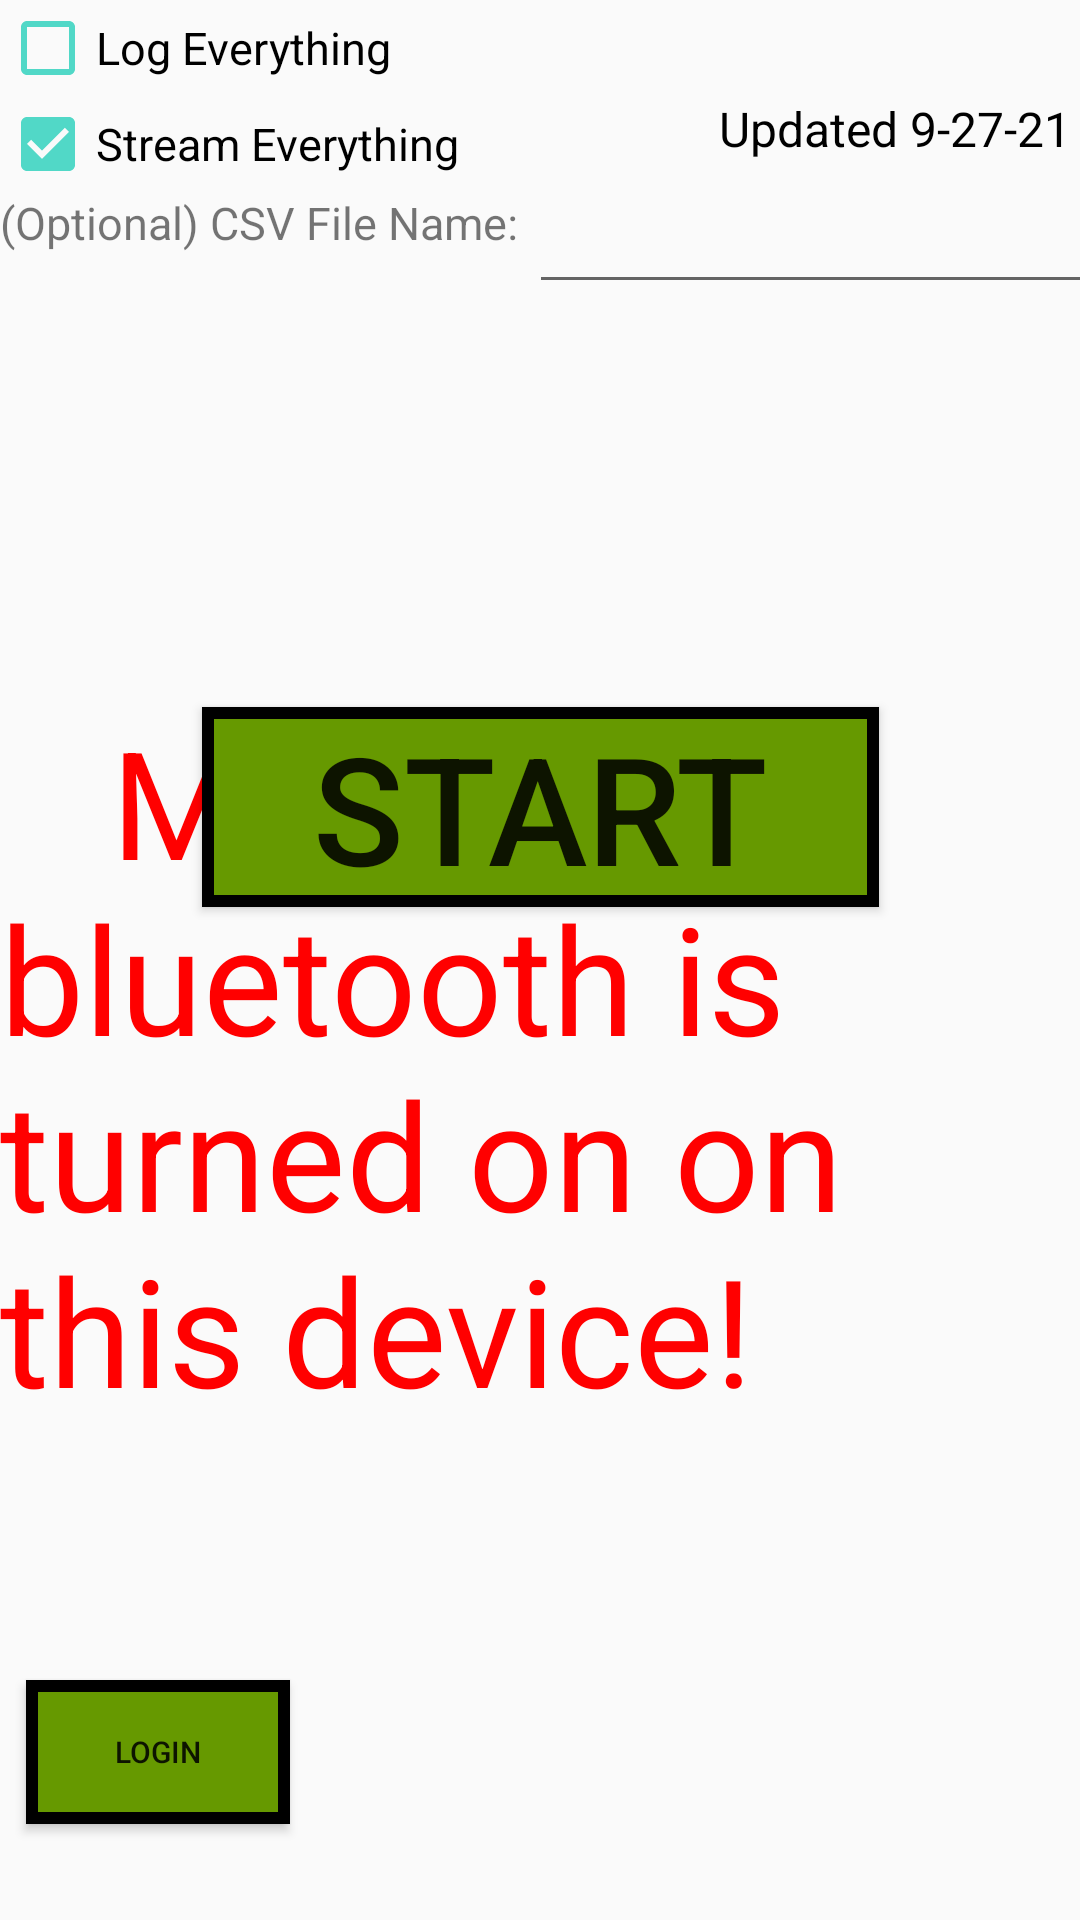

Here is an Android app screen rendered from its layout file. Give the layout XML and the strings, colors and styles it references.
<!-- AndroidManifest.xml: application theme AppTheme -->
<!-- res/layout/home.xml -->
<?xml version="1.0" encoding="utf-8"?>
<androidx.constraintlayout.widget.ConstraintLayout xmlns:android="http://schemas.android.com/apk/res/android"
xmlns:app="http://schemas.android.com/apk/res-auto"
xmlns:tools="http://schemas.android.com/tools"
android:layout_width="match_parent"
android:layout_height="match_parent"
android:id="@+id/homeTablet"
tools:context=".MainActivity">

<Button
    android:id="@+id/bRecordStart"
    android:layout_width="wrap_content"
    android:layout_height="wrap_content"
    android:text="   START   "
    android:background= "@drawable/startbutton"
    android:onClick = "finishHomePage"
    android:textSize="50sp"
    app:layout_constraintBottom_toBottomOf="parent"
    app:layout_constraintLeft_toLeftOf="parent"
    app:layout_constraintRight_toRightOf="parent"
    app:layout_constraintTop_toTopOf="parent"
    app:layout_constraintVertical_bias="0.411" />

    <Button
        android:id="@+id/bLoginFirebase"
        android:layout_width="wrap_content"
        android:layout_height="wrap_content"
        android:background="@drawable/startbutton"
        android:onClick="ChooseActivityPage"
        android:text="   Login   "
        android:textSize="10sp"
        app:layout_constraintBottom_toBottomOf="parent"
        app:layout_constraintHorizontal_bias="0.032"
        app:layout_constraintLeft_toLeftOf="parent"
        app:layout_constraintRight_toRightOf="parent"
        app:layout_constraintTop_toTopOf="parent"
        app:layout_constraintVertical_bias="0.946" />

    <TextView
    android:id="@+id/tBluetoothReminder"
    android:layout_width="wrap_content"
    android:layout_height="wrap_content"
    android:text="   Make sure bluetooth is turned on on this device!   "
    android:textColor="#F00"
    android:textSize="50sp"
        android:onClick="ChooseActivityPage"
    app:layout_constraintBottom_toBottomOf="parent"
    app:layout_constraintLeft_toLeftOf="parent"
    app:layout_constraintRight_toRightOf="parent"
    app:layout_constraintTop_toTopOf="parent"
    app:layout_constraintVertical_bias="0.588" />


    


    <CheckBox
        android:id="@+id/cbLogAll"
        android:layout_width="wrap_content"
        android:layout_height="wrap_content"
        android:text="Log Everything"
        android:textSize="15sp"
        android:buttonTint="@color/colorPrimary"
        app:layout_constraintTop_toTopOf="parent"
        app:layout_constraintLeft_toLeftOf="parent"/>

    <CheckBox
        android:id="@+id/cbStreamAll"
        android:layout_width="wrap_content"
        android:layout_height="wrap_content"
        android:text="Stream Everything"
        android:textSize="15sp"
        android:buttonTint="@color/colorPrimary"
        android:checked="true"
        app:layout_constraintTop_toBottomOf="@id/cbLogAll"
        app:layout_constraintLeft_toLeftOf="parent"/>

    <TextView
        android:id="@+id/mCSVName"
        android:layout_width="wrap_content"
        android:layout_height="wrap_content"
        android:text="(Optional) CSV File Name: "
        android:textSize="15sp"
        app:layout_constraintTop_toBottomOf="@+id/cbStreamAll"
        app:layout_constraintLeft_toLeftOf="parent" />


    <EditText
        android:id="@+id/etCSVName"
        android:layout_width="200dp"
        android:layout_height="wrap_content"
        android:textSize="15sp"
        app:layout_constraintTop_toBottomOf="@+id/cbStreamAll"
        app:layout_constraintLeft_toRightOf="@+id/mCSVName" />

    <TextView
        android:id="@+id/mWarning"
        android:layout_width="wrap_content"
        android:layout_height="wrap_content"
        android:text=""
        android:textSize="15sp"
        android:textColor="@color/red"
        app:layout_constraintTop_toBottomOf="@+id/etCSVName"
        app:layout_constraintLeft_toLeftOf="parent" />

    <TextView
        android:id="@+id/versionName"
        android:layout_width="wrap_content"
        android:layout_height="wrap_content"
        android:layout_marginTop="32dp"
        android:text="Updated 9-27-21"
        android:textColor="#000000"
        android:textSize="16sp"
        app:layout_constraintEnd_toEndOf="parent"
        app:layout_constraintHorizontal_bias="0.988"
        app:layout_constraintStart_toStartOf="parent"
        app:layout_constraintTop_toTopOf="parent" />

</androidx.constraintlayout.widget.ConstraintLayout>
<!-- resources referenced by this layout -->
<resources>
  <color name="colorPrimary">#51d8c7</color>
  <!-- drawable startbutton (drawable) -->
  <?xml version="1.0" encoding="utf-8"?>
  <shape xmlns:android="http://schemas.android.com/apk/res/android" android:shape="rectangle" >
      <solid android:color="@android:color/holo_green_dark" />
      <stroke android:width="4dip" android:color="#000000"/>
  </shape>
  <style name="AppTheme" parent="Theme.AppCompat.Light.DarkActionBar">
          
          <item name="colorPrimary">@color/colorPrimary</item>
          <item name="colorPrimaryDark">@color/colorPrimaryDark</item>
          <item name="colorAccent">@color/colorAccent</item>
  
      </style>
  <color name="colorPrimaryDark">#51d8c7</color>
  <color name="colorAccent">#FFFFFF</color>
</resources>
